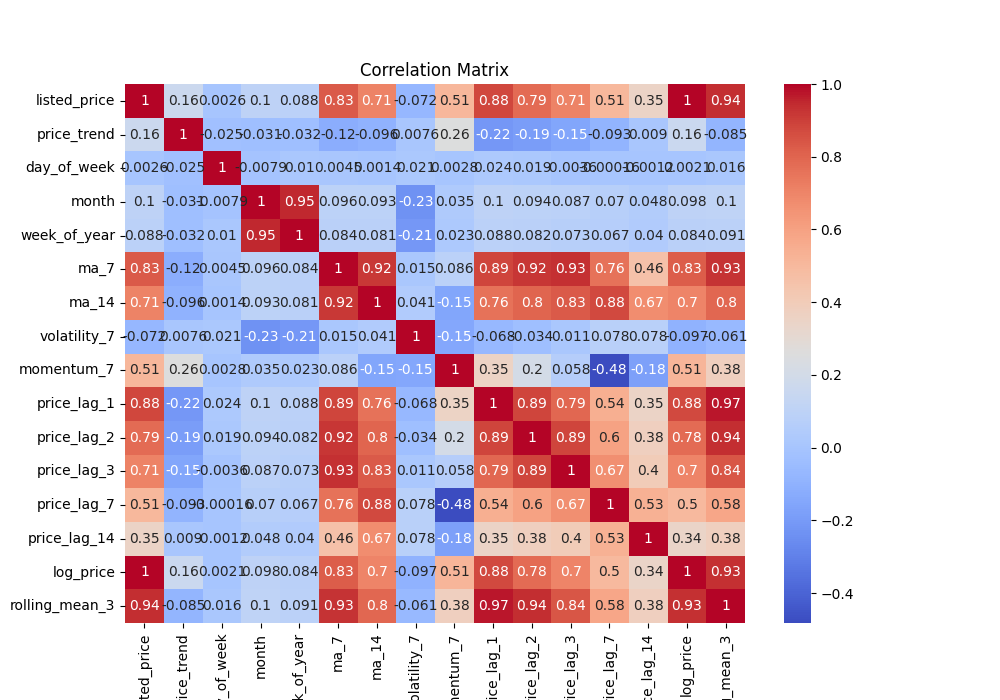

Values plotted in this chart, from the file beside it:
, listed_price, price_trend, day_of_week, month, week_of_year, ma_7, ma_14, volatility_7, momentum_7, price_lag_1, price_lag_2, price_lag_3, price_lag_7, price_lag_14, log_price, rolling_mean_3
listed_price, 1.0, 0.1612, 0.002639, 0.1024, 0.08826, 0.8306, 0.7084, -0.07184, 0.5127, 0.8807, 0.7858, 0.7096, 0.5053, 0.3477, 0.9977, 0.9364
price_trend, 0.1612, 1.0, -0.02457, -0.03142, -0.03184, -0.1227, -0.09645, 0.007592, 0.2564, -0.2155, -0.1877, -0.1541, -0.09318, 0.009049, 0.1593, -0.08479
day_of_week, 0.002639, -0.02457, 1.0, -0.007909, 0.01021, 0.004544, 0.001427, 0.02122, 0.002843, 0.02362, 0.01919, -0.00358, -0.0001639, -0.001235, 0.002061, 0.01595
month, 0.1024, -0.03142, -0.007909, 1.0, 0.9527, 0.09619, 0.09349, -0.2344, 0.03474, 0.1018, 0.09381, 0.08663, 0.06955, 0.0481, 0.09844, 0.1046
week_of_year, 0.08826, -0.03184, 0.01021, 0.9527, 1.0, 0.08366, 0.08139, -0.2109, 0.02342, 0.08825, 0.08173, 0.07323, 0.06654, 0.03971, 0.08377, 0.09068
ma_7, 0.8306, -0.1227, 0.004544, 0.09619, 0.08366, 1.0, 0.9156, 0.01497, 0.08645, 0.89, 0.9222, 0.9311, 0.7608, 0.4613, 0.8255, 0.9278
ma_14, 0.7084, -0.09645, 0.001427, 0.09349, 0.08139, 0.9156, 1.0, 0.04119, -0.1532, 0.7582, 0.7983, 0.8297, 0.8769, 0.674, 0.703, 0.7951
volatility_7, -0.07184, 0.007592, 0.02122, -0.2344, -0.2109, 0.01497, 0.04119, 1.0, -0.1502, -0.0677, -0.03374, 0.01145, 0.07766, 0.07792, -0.09733, -0.06089
momentum_7, 0.5127, 0.2564, 0.002843, 0.03474, 0.02342, 0.08645, -0.1532, -0.1502, 1.0, 0.3531, 0.205, 0.05827, -0.4819, -0.178, 0.5147, 0.3763
price_lag_1, 0.8807, -0.2155, 0.02362, 0.1018, 0.08825, 0.89, 0.7582, -0.0677, 0.3531, 1.0, 0.8893, 0.794, 0.5439, 0.3498, 0.8777, 0.9726
price_lag_2, 0.7858, -0.1877, 0.01919, 0.09381, 0.08173, 0.9222, 0.7983, -0.03374, 0.205, 0.8893, 1.0, 0.8878, 0.5959, 0.3787, 0.7823, 0.939
price_lag_3, 0.7096, -0.1541, -0.00358, 0.08663, 0.07323, 0.9311, 0.8297, 0.01145, 0.05827, 0.794, 0.8878, 1.0, 0.6656, 0.4038, 0.7044, 0.8394
price_lag_7, 0.5053, -0.09318, -0.0001639, 0.06955, 0.06654, 0.7608, 0.8769, 0.07766, -0.4819, 0.5439, 0.5959, 0.6656, 1.0, 0.5338, 0.5009, 0.5775
price_lag_14, 0.3477, 0.009049, -0.001235, 0.0481, 0.03971, 0.4613, 0.674, 0.07792, -0.178, 0.3498, 0.3787, 0.4038, 0.5338, 1.0, 0.3448, 0.3778
log_price, 0.9977, 0.1593, 0.002061, 0.09844, 0.08377, 0.8255, 0.703, -0.09733, 0.5147, 0.8777, 0.7823, 0.7044, 0.5009, 0.3448, 1.0, 0.9334
rolling_mean_3, 0.9364, -0.08479, 0.01595, 0.1046, 0.09068, 0.9278, 0.7951, -0.06089, 0.3763, 0.9726, 0.939, 0.8394, 0.5775, 0.3778, 0.9334, 1.0
